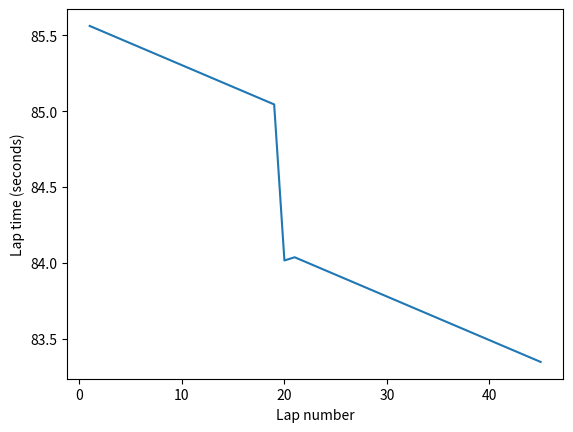

Generate this figure with matplotlib:
#!/usr/bin/python

# This race requires 45 laps, how much fuel is required?
FuelPerLap = 2.25   
Laps = 45
FuelRequirement = Laps * FuelPerLap

# Typically a car will carry an extra 50% for contingency 
Fuel = FuelRequirement * 1.5
print("Full fuel load:",Fuel,"kg")

# The qualifying lap time was 80.45 seconds
# However, that was with only 5kg of fuel
# Each 10 kg of fuel decreases the lap time by 0.35 seconds

QLapTime = 80.45

# Theoretical initial lap time would be
TLapTime = QLapTime - (0.35/10) * 5

Lap = 1
TyreLap = 1
LapTimes = []

while Lap <= Laps:
    Fuel = Fuel - FuelPerLap
    LapTime = TLapTime + ((Fuel/10) * 0.35)
    
    if Lap == 20:
        print("New tyres")
        TyreLap = 1
    else:
        LapTime = LapTime + (0.05 * TyreLap)  

    print("Lap",Lap,"time:", LapTime, "seconds")
    LapTimes.append(LapTime)
    Lap = Lap + 1
    TyreLap = TyreLap + 1


# Graph
import matplotlib.pyplot as plot

x_axis = range(1,Laps+1)
plot.ylabel('Lap time (seconds)')
plot.xlabel('Lap number')

plot.plot(x_axis, LapTimes)
plot.show()



